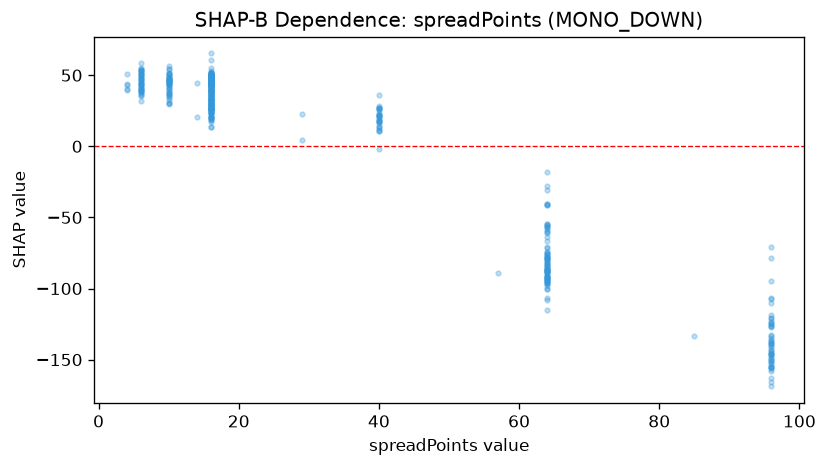

Values plotted in this chart, from the file beside it:
feature_value, shap_value
4.0, 39.45
10.0, 32.72
4.0, 40.02
6.0, 46
4.0, 43.41
10.0, 50.8
6.0, 40.81
6.0, 50.34
10.0, 51.83
6.0, 35.05
6.0, 48.23
10.0, 43.27
6.0, 42.89
4.0, 43.98
10.0, 43.84
10.0, 54.4
6.0, 43.55
6.0, 53.73
6.0, 53.72
10.0, 56.42
6.0, 36.9
4.0, 50.96
6.0, 41.45
6.0, 52.36
10.0, 44.85
6.0, 54.2
6.0, 39.01
6.0, 39.36
6.0, 47.56
6.0, 49.46
6.0, 48.44
10.0, 46.98
6.0, 51.2
6.0, 38.43
6.0, 47.53
6.0, 39.42
10.0, 47.5
10.0, 47.96
6.0, 37.92
6.0, 45.98
10.0, 35.18
6.0, 40.55
10.0, 37.41
10.0, 45.9
10.0, 49.23
10.0, 44.89
10.0, 41.1
6.0, 47.12
10.0, 38.43
10.0, 43.79
6.0, 58.81
10.0, 50.57
10.0, 54.44
10.0, 46.46
6.0, 50.8
6.0, 44.55
10.0, 29.82
6.0, 43.27
10.0, 37.08
6.0, 36.06
... 435 more rows
